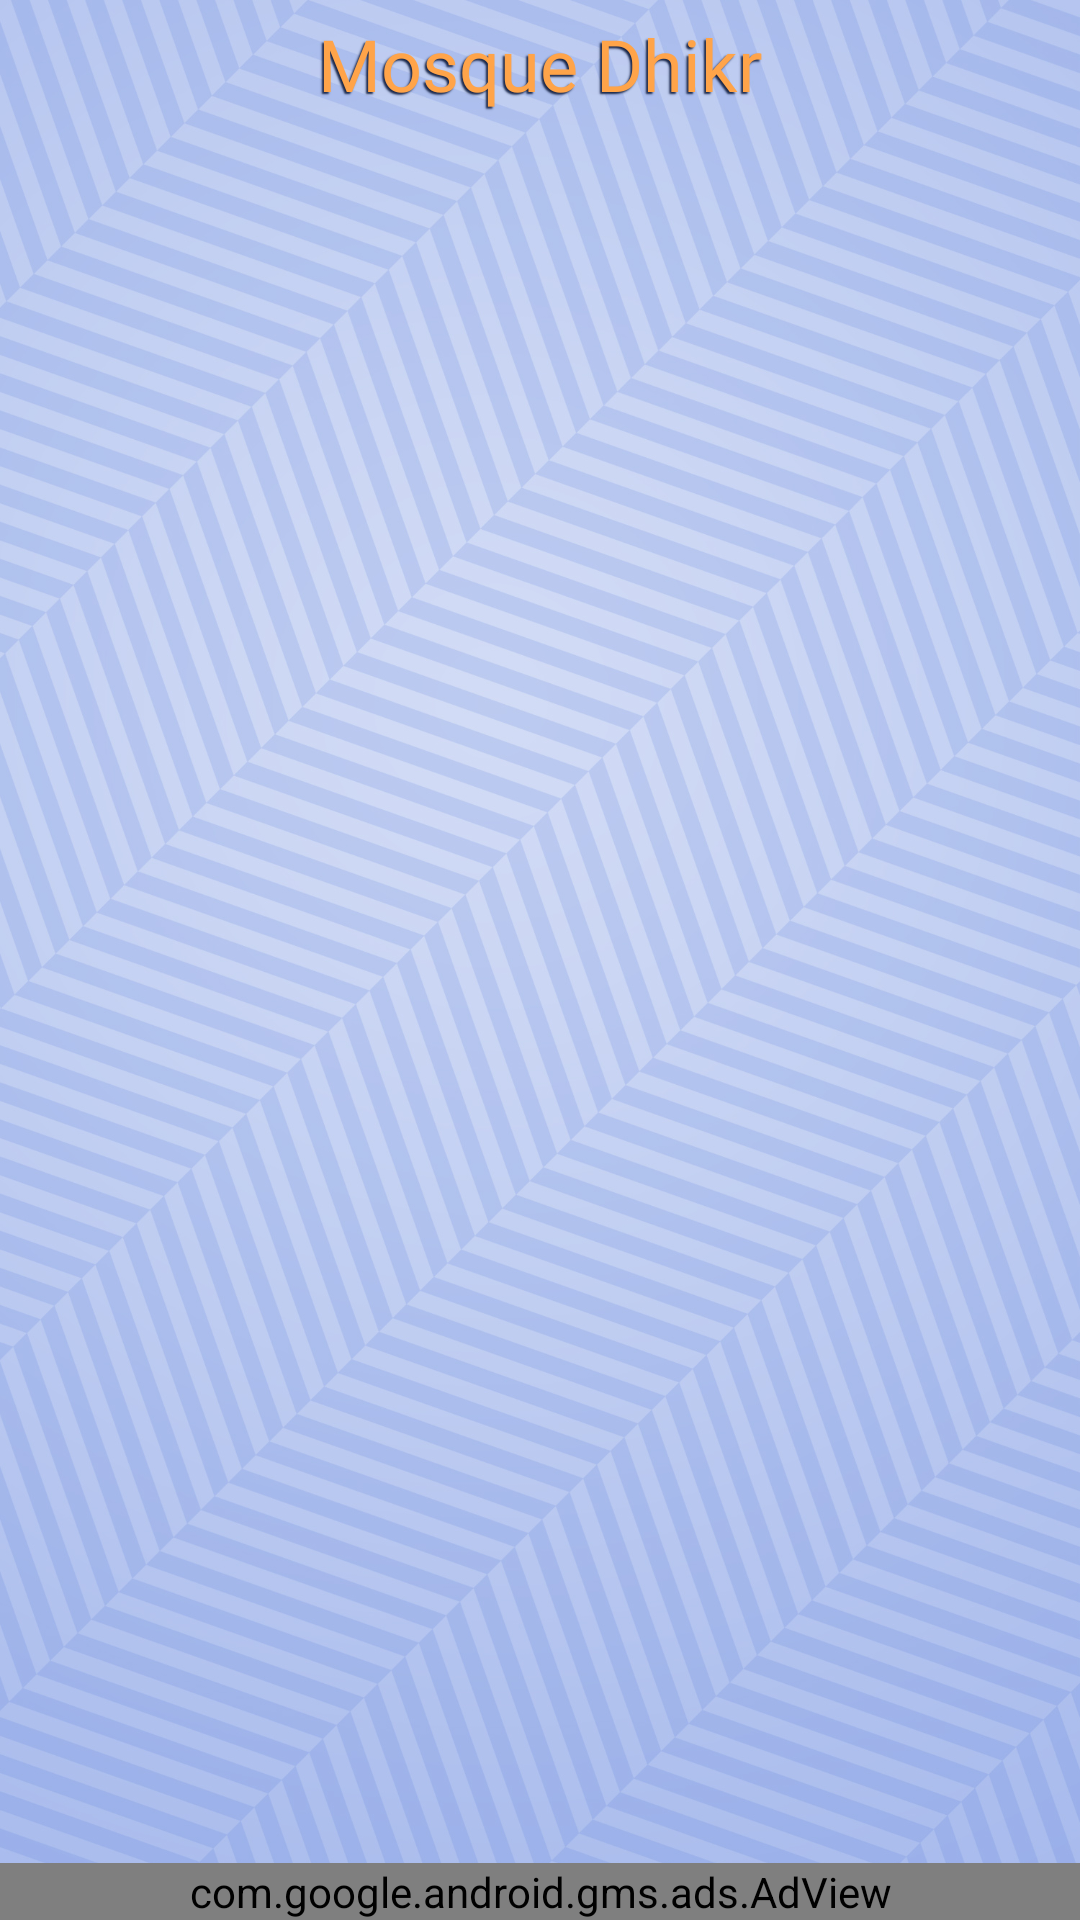

The Android layout XML behind this screen, and the referenced resources:
<!-- AndroidManifest.xml: application theme AppThemee -->
<!-- res/layout/activity_mosque_dikr.xml -->
<?xml version="1.0" encoding="utf-8"?>
<RelativeLayout xmlns:android="http://schemas.android.com/apk/res/android"
    xmlns:app="http://schemas.android.com/apk/res-auto"
    xmlns:tools="http://schemas.android.com/tools"
    android:layout_width="match_parent"
    android:layout_height="match_parent"
    tools:context=".MosqueDikrActivity">
    <TextView
        android:id="@+id/mosquetitle"
        android:layout_width="match_parent"
        android:layout_height="wrap_content"
        android:fontFamily="@font/changa_bold"
        android:text="@string/mosquedikr"
        android:gravity="center"
        android:layout_margin="5dp"
        android:textColor="@color/colorAccent"
        android:shadowColor="@color/colorPrimary"
        android:shadowDx="-2"
        android:shadowDy="2"
        android:shadowRadius="1"
        android:textSize="24sp" />
    <LinearLayout
        android:layout_width="match_parent"
        android:layout_height="wrap_content"
        android:id="@+id/contentlayout"
        android:layout_below="@+id/mosquetitle">
        <android.support.v7.widget.RecyclerView
            android:id="@+id/recyclerView"
            android:layout_width="match_parent"
            android:layout_height="match_parent"
            android:scrollbarThumbVertical="@color/colorAccent"
            android:scrollbarSize="5dp"
            android:padding="4dp"
            android:scrollbars="vertical" />
    </LinearLayout>
    <com.google.android.gms.ads.AdView
        xmlns:ads="http://schemas.android.com/apk/res-auto"
        android:id="@+id/adVieww"
        android:layout_width="match_parent"
        android:layout_height="wrap_content"
        android:layout_centerHorizontal="true"
        android:layout_alignParentBottom="true"
        ads:adSize="SMART_BANNER"
        ads:adUnitId="@string/mosquedikr_banner">
    </com.google.android.gms.ads.AdView>
</RelativeLayout>
<!-- resources referenced by this layout -->
<resources>
  <color name="colorAccent">#ffa449</color>
  <color name="colorPrimary">#192648</color>
  <string name="mosquedikr">Mosque Dhikr</string>
  <style name="AppThemee" parent="Theme.AppCompat.Light.NoActionBar">
          
          <item name="colorPrimary">@color/colorPrimary</item>
          <item name="colorPrimaryDark">@color/colorPrimaryDark</item>
          <item name="colorAccent">@color/colorAccent</item>
          <item name="android:textColor">@color/colorPrimary</item>
          <item name="cardViewStyle">@style/AppThemee</item>
          <item name="cardBackgroundColor">@android:color/white</item>
          <item name="android:windowBackground">@drawable/wallpaperr</item>
      </style>
  <color name="colorPrimaryDark">#121c3a</color>
  <!-- drawable wallpaperr: jpg bitmap (drawable-xxxhdpi, 641966 bytes) -->
</resources>
